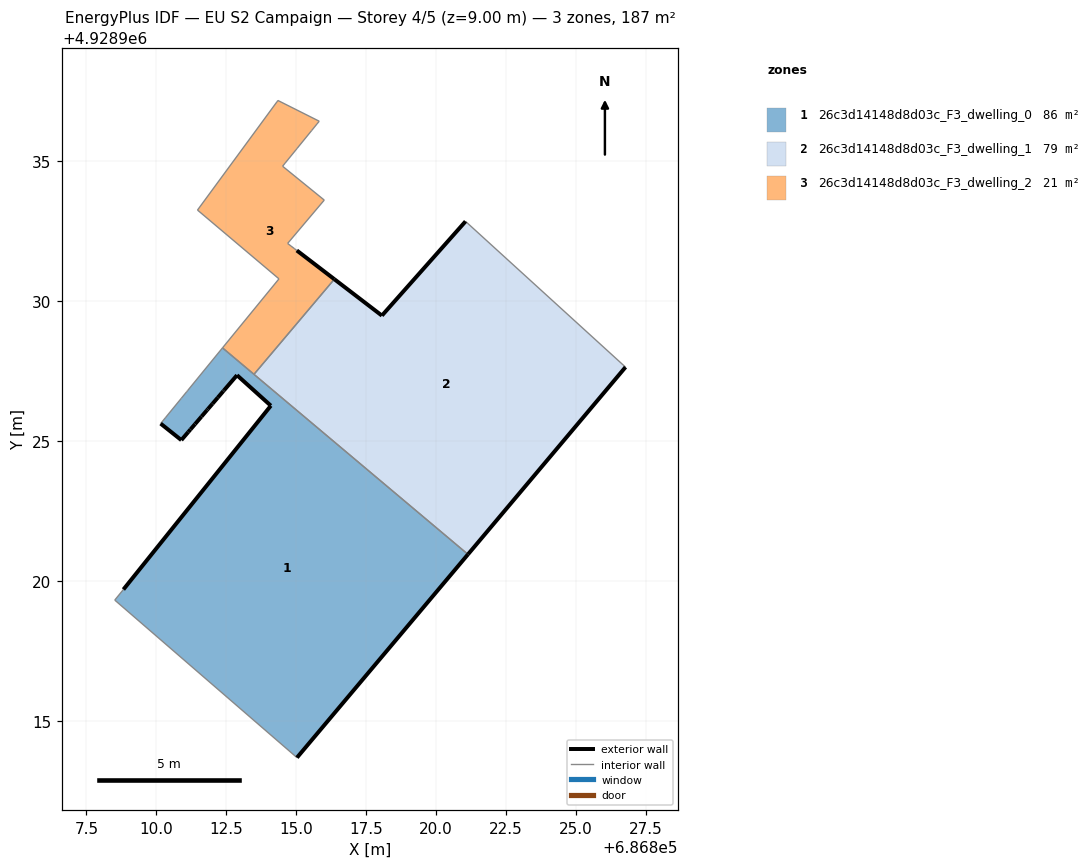
=== STOREY PLAN SPEC (per zone: floor XY polygon, exterior-wall plan segments, windows/doors) ===
zone 1: 26c3d14148d8d03c_F3_dwelling_0  (86.4 m²)
  floor: (686815.03, 4928913.68) (686821.14, 4928920.95) (686812.36, 4928928.33) (686811.11, 4928926.80) (686811.08, 4928926.76) (686810.89, 4928926.53) (686810.32, 4928925.83) (686810.15, 4928925.62) (686810.89, 4928925.04) (686811.14, 4928925.33) (686811.22, 4928925.42) (686811.38, 4928925.61) (686811.61, 4928925.88) (686811.81, 4928926.10) (686811.85, 4928926.15) (686812.00, 4928926.33) (686812.20, 4928926.56) (686812.39, 4928926.79) (686812.42, 4928926.81) (686812.88, 4928927.36) (686814.09, 4928926.26) (686808.82, 4928919.70) (686808.51, 4928919.32)
  exterior wall: (686812.42, 4928926.81) – (686812.39, 4928926.79)  [0.0 m]
  exterior wall: (686812.39, 4928926.79) – (686812.20, 4928926.56)  [0.3 m]
  exterior wall: (686812.20, 4928926.56) – (686812.00, 4928926.33)  [0.3 m]
  exterior wall: (686812.00, 4928926.33) – (686811.85, 4928926.15)  [0.2 m]
  exterior wall: (686811.85, 4928926.15) – (686811.81, 4928926.10)  [0.1 m]
  exterior wall: (686811.81, 4928926.10) – (686811.61, 4928925.88)  [0.3 m]
  exterior wall: (686811.61, 4928925.88) – (686811.38, 4928925.61)  [0.4 m]
  exterior wall: (686811.38, 4928925.61) – (686811.22, 4928925.42)  [0.2 m]
  exterior wall: (686811.22, 4928925.42) – (686811.14, 4928925.33)  [0.1 m]
  exterior wall: (686811.14, 4928925.33) – (686810.89, 4928925.04)  [0.4 m]
  exterior wall: (686810.89, 4928925.04) – (686810.15, 4928925.62)  [0.9 m]
  exterior wall: (686821.14, 4928920.95) – (686815.03, 4928913.68)  [9.5 m]
  exterior wall: (686808.82, 4928919.70) – (686814.09, 4928926.26)  [8.4 m]
  exterior wall: (686814.09, 4928926.26) – (686812.88, 4928927.36)  [1.6 m]
  exterior wall: (686812.88, 4928927.36) – (686812.42, 4928926.81)  [0.7 m]
  interior walls: 9
zone 2: 26c3d14148d8d03c_F3_dwelling_1  (79.3 m²)
  floor: (686821.14, 4928920.95) (686826.77, 4928927.64) (686821.05, 4928932.85) (686818.06, 4928929.49) (686816.36, 4928930.79) (686813.49, 4928927.39)
  exterior wall: (686818.06, 4928929.49) – (686821.05, 4928932.85)  [4.5 m]
  exterior wall: (686826.77, 4928927.64) – (686821.14, 4928920.95)  [8.7 m]
  exterior wall: (686816.36, 4928930.79) – (686818.06, 4928929.49)  [2.1 m]
  interior walls: 3
zone 3: 26c3d14148d8d03c_F3_dwelling_2  (20.9 m²)
  floor: (686813.49, 4928927.39) (686816.36, 4928930.79) (686815.02, 4928931.81) (686814.92, 4928931.89) (686814.81, 4928931.97) (686814.69, 4928932.07) (686816.00, 4928933.62) (686814.51, 4928934.83) (686814.61, 4928934.94) (686814.98, 4928935.41) (686815.03, 4928935.46) (686815.55, 4928936.11) (686815.74, 4928936.34) (686815.82, 4928936.43) (686814.34, 4928937.18) (686814.31, 4928937.12) (686811.47, 4928933.26) (686814.38, 4928930.80) (686812.36, 4928928.33)
  exterior wall: (686815.02, 4928931.81) – (686816.36, 4928930.79)  [1.7 m]
  interior walls: 18

=== DERIVED (storey summary) ===
Building: EU S2 Campaign
Storey: 4 of 5  (floor level z = 9.00 m)
Storey gross floor area: 186.5 m²
Zones on this storey: 3
  - 26c3d14148d8d03c_F3_dwelling_0: floor 86.4 m²; exterior wall 23.5 m (70.6 m²); WWR 0.0%
  - 26c3d14148d8d03c_F3_dwelling_1: floor 79.3 m²; exterior wall 15.4 m (46.2 m²); WWR 0.0%
  - 26c3d14148d8d03c_F3_dwelling_2: floor 20.9 m²; exterior wall 1.7 m (5.1 m²); WWR 0.0%
Zone adjacency (shared interzone walls):
  - 26c3d14148d8d03c_F3_dwelling_0 ↔ 26c3d14148d8d03c_F3_dwelling_1
  - 26c3d14148d8d03c_F3_dwelling_0 ↔ 26c3d14148d8d03c_F3_dwelling_2
  - 26c3d14148d8d03c_F3_dwelling_1 ↔ 26c3d14148d8d03c_F3_dwelling_2